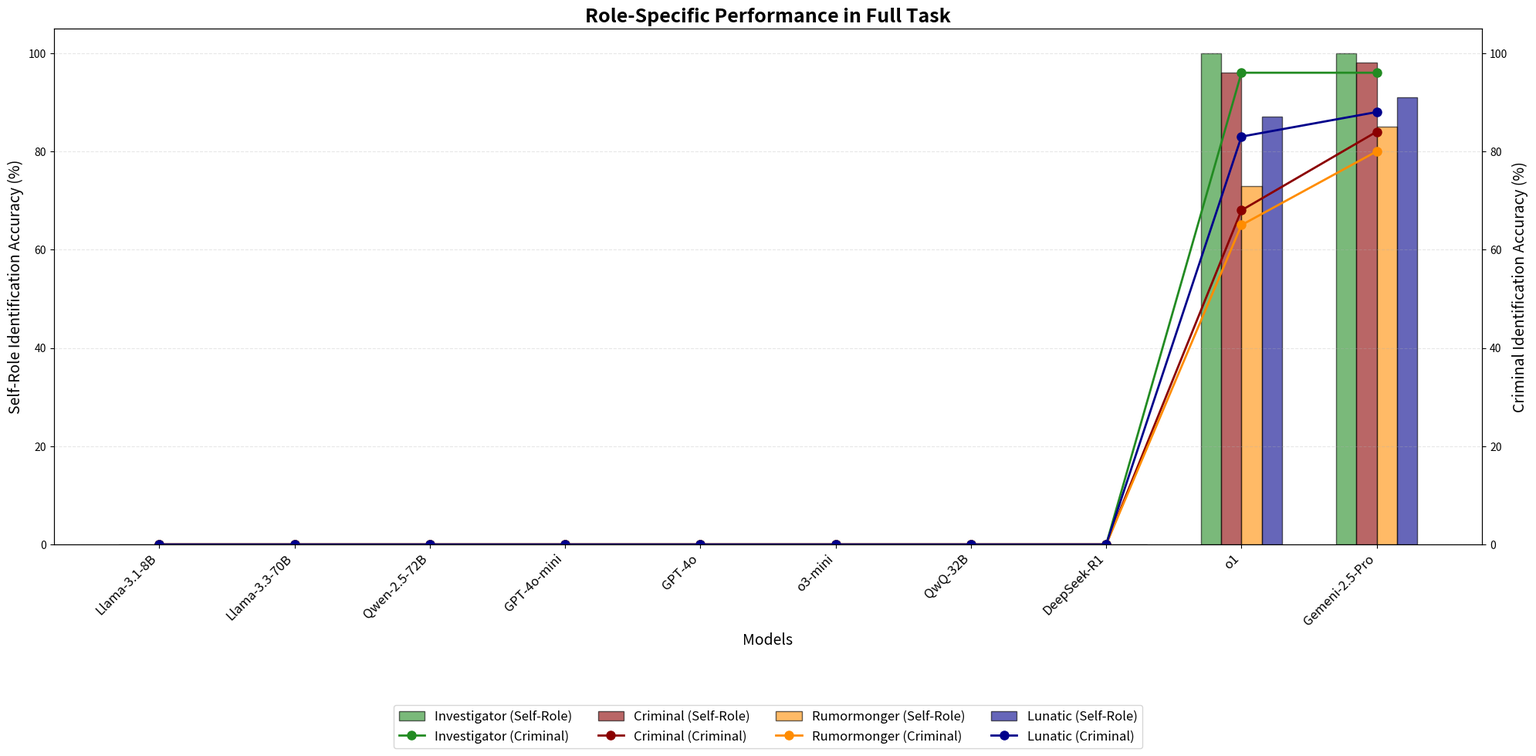

Python code for this plot:
import json
import matplotlib.pyplot as plt
import numpy as np
import os
from matplotlib.patches import Patch
from matplotlib.lines import Line2D

# Initialize data structures
roles = ['Investigator', 'Criminal', 'Rumormonger', 'Lunatic']
role_colors = {
    'Investigator': 'forestgreen',
    'Criminal': 'darkred',
    'Rumormonger': 'darkorange',
    'Lunatic': 'darkblue'
}

# Define model display names - ORDER MATTERS HERE
model_display_names = {
    'llama-3.1-8B': 'Llama-3.1-8B',
    'llama-3.3-70B': 'Llama-3.3-70B',
    'qwen-2.5-72B': 'Qwen-2.5-72B',
    'gpt-4o-mini': 'GPT-4o-mini',
    'gpt-4o': 'GPT-4o',
    'o3-mini': 'o3-mini',
    'qwq': 'QwQ-32B',
    'deepseek-r1': 'DeepSeek-R1',
    'o1': 'o1',
    'Gemeni-2.5-Pro': 'Gemeni-2.5-Pro'
}

# Use the order of models directly from model_display_names
models = list(model_display_names.keys())

# Function to load data from individual result files
def extract_role_specific_data(file_path):
    role_data = {}
    if os.path.exists(file_path):
        with open(file_path, 'r') as f:
            data = json.load(f)
        if 'summary' in data and 'role_specific' in data['summary']:
            for role in roles:
                if role in data['summary']['role_specific'] and '3' in data['summary']['role_specific'][role]:
                    role_data[role] = {
                        'criminal_accuracy': data['summary']['role_specific'][role]['3']['criminal_accuracy'],
                        'self_role_accuracy': data['summary']['role_specific'][role]['3']['self_role_accuracy']
                    }
    return role_data

# Hard-code data for o1 and Gemeni-2.5-Pro models
special_model_data = {
    'o1': {
        'Investigator': {'criminal_accuracy': 96, 'self_role_accuracy': 100},
        'Criminal': {'criminal_accuracy': 68, 'self_role_accuracy': 96},
        'Rumormonger': {'criminal_accuracy': 65, 'self_role_accuracy': 73},
        'Lunatic': {'criminal_accuracy': 83, 'self_role_accuracy': 87}
    },
    'Gemeni-2.5-Pro': {
        'Investigator': {'criminal_accuracy': 96, 'self_role_accuracy': 100},
        'Criminal': {'criminal_accuracy': 84, 'self_role_accuracy': 98},
        'Rumormonger': {'criminal_accuracy': 80, 'self_role_accuracy': 85},
        'Lunatic': {'criminal_accuracy': 88, 'self_role_accuracy': 91}
    }
}

# Collect data for all models
results = {}
for model in models:
    if model in special_model_data:
        results[model] = special_model_data[model]
    else:
        file_path = f"blood/results/{model}_6_all_results.json"
        results[model] = extract_role_specific_data(file_path)

# Create figure
plt.figure(figsize=(20, 10))
fig, ax_bar = plt.subplots(figsize=(20, 10))
ax_line = ax_bar.twinx()

# Set width of bars
bar_width = 0.15
index = np.arange(len(models))

# Create arrays for legend
bar_handles = []
line_handles = []

# Plot for each role
for i, role in enumerate(roles):
    # Prepare data arrays
    criminal_accuracy_data = []
    self_role_accuracy_data = []
    
    for model in models:
        model_data = results.get(model, {})
        role_data = model_data.get(role, {'criminal_accuracy': 0, 'self_role_accuracy': 0})
        criminal_accuracy_data.append(role_data.get('criminal_accuracy', 0))
        self_role_accuracy_data.append(role_data.get('self_role_accuracy', 0))
    
    # Plot bars for self-role accuracy on left axis
    bar_position = index + (i - 1.5) * bar_width
    bars = ax_bar.bar(bar_position, self_role_accuracy_data, bar_width, 
                     color=role_colors[role], edgecolor='black', alpha=0.6)
    bar_handles.append(bars)
    
    # Plot lines for criminal accuracy on right axis
    line = ax_line.plot(index, criminal_accuracy_data, marker='o', linestyle='-', 
                       color=role_colors[role], linewidth=2, markersize=8)
    line_handles.append(line[0])

# Set labels and title
ax_bar.set_title('Role-Specific Performance in Full Task', fontsize=18, fontweight='bold')
ax_bar.set_xlabel('Models', fontsize=14)
ax_bar.set_ylabel('Self-Role Identification Accuracy (%)', fontsize=14)
ax_line.set_ylabel('Criminal Identification Accuracy (%)', fontsize=14)

# Set x-ticks and labels
ax_bar.set_xticks(index)
ax_bar.set_xticklabels([model_display_names[model] for model in models], rotation=45, ha='right', fontsize=12)

# Set y-limits
ax_bar.set_ylim(0, 105)
ax_line.set_ylim(0, 105)

# Add grid
ax_bar.grid(axis='y', linestyle='--', alpha=0.3)

# Create legend with custom handles
legend_elements = []
for i, role in enumerate(roles):
    # Add bar element
    legend_elements.append(Patch(facecolor=role_colors[role], edgecolor='black', alpha=0.6,
                                label=f'{role} (Self-Role)'))
    
    # Add line element
    legend_elements.append(Line2D([0], [0], color=role_colors[role], marker='o', linestyle='-',
                                linewidth=2, markersize=8, label=f'{role} (Criminal)'))

# Add legend
fig.legend(handles=legend_elements, loc='upper center', 
           bbox_to_anchor=(0.5, 0.05), ncol=4, fontsize=12)

plt.tight_layout(rect=[0, 0.1, 1, 0.96])
plt.savefig('role_accuracy.png', dpi=300, bbox_inches='tight')
print("Role-specific accuracy chart saved as 'role_accuracy.png'") 
